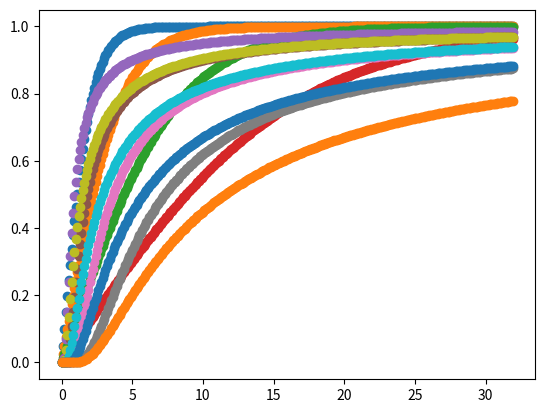

The matplotlib source for this figure:

import numpy as np
import bisect

def sigmoid(x):
    return 1 / (1 + np.exp(-x))

def mstanh(x, a):
    return 2 * sigmoid(x / a) - 1

def msinvsigm(x, a):
    return 2 * sigmoid(-a / x)

def msinvexp(x, a):
    return np.exp(-a / x)

x = np.arange(0, 32, 0.1).reshape((-1, 1))
a = np.array([[1, 2, 4, 8]])

v = mstanh(x, a)
w = msinvsigm(x, a)
z = msinvexp(x, a)

import matplotlib.pyplot as plt

for i in range(a.shape[1]):
   plt.scatter(x, v[:,i])
for i in range(a.shape[1]):
   plt.scatter(x, w[:,i])
for i in range(a.shape[1]):
   plt.scatter(x, z[:,i])
plt.show()
